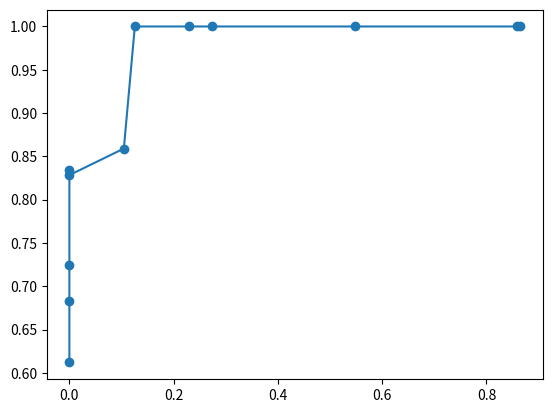

Here is the Python script that generated this plot:

import numpy as np
import pandas as pd

import matplotlib.pyplot as plt

a = [0.8, 0.9,  1, 1.5, 2, 2.5, 3, 3.5, 3.7,4, 4.5, 5]


#y
tpr = [   1.0, 1.0 ,1.0,  1.0,    1.0, 1.0, 0.8590021431289683,0.8283546847993226, 0.8343707542838766,0.7246249512590556, 0.6827354103534472, 0.6119247257199719     ]

#1-x
tnr = [   0.13510130448226654,0.14139356817237206,0.45166816493376527, 0.7262345617891491, 0.7702626869628615, 0.8745059876282119, 0.8955531915209298, 1.0, 1.0,1.0, 1.0, 1.0     ]
fpr = []
for e in tnr:
    fpr.append(1-e)

plt.plot(fpr,tpr,marker = 'o')

plt.show()




